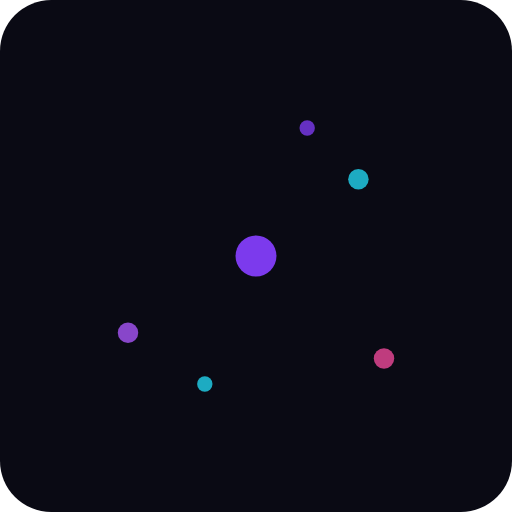
t = 0.00 s
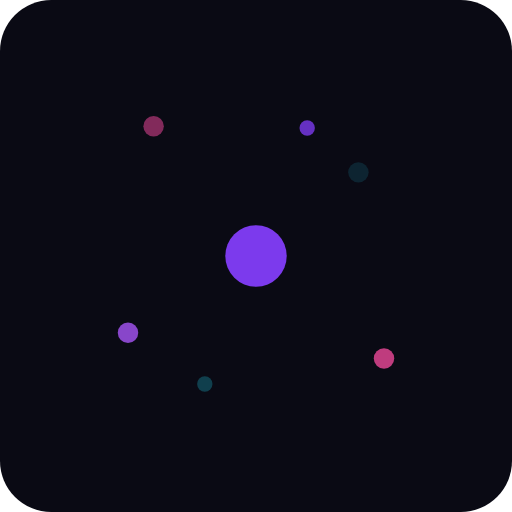
t = 0.40 s
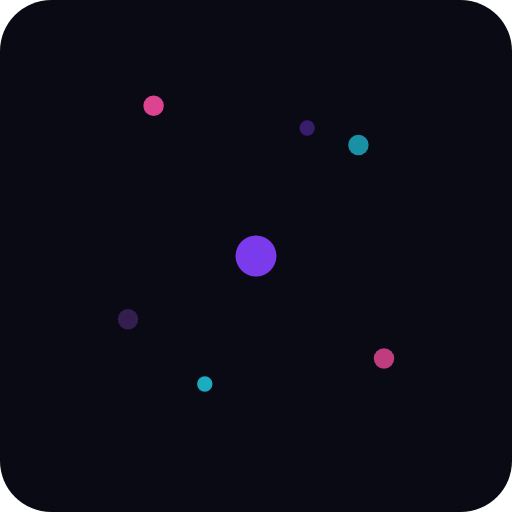
t = 0.80 s
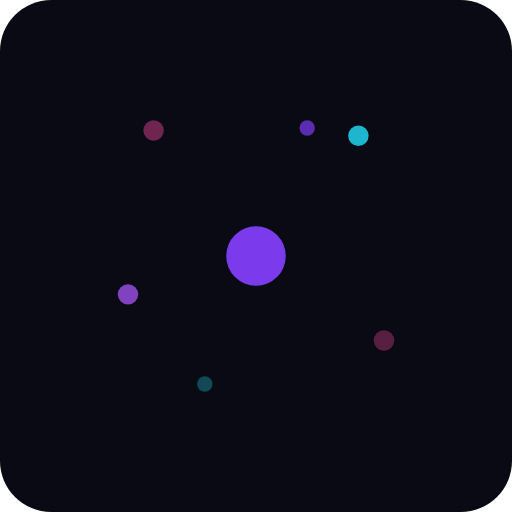
t = 1.16 s
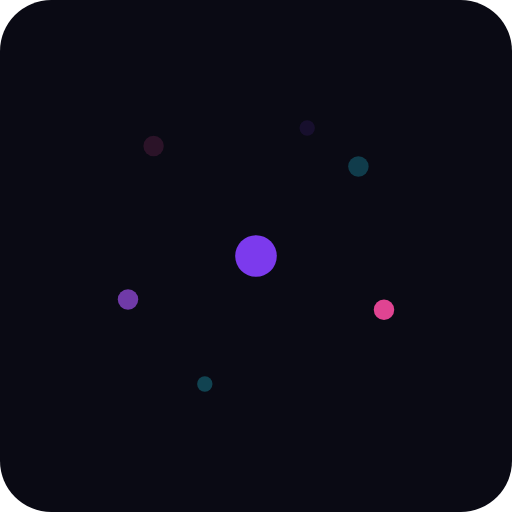
t = 1.61 s
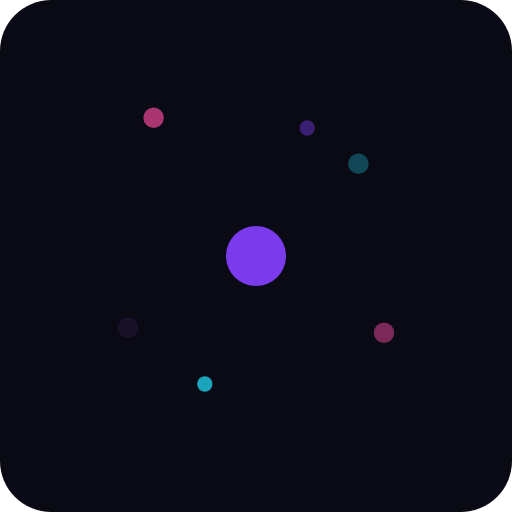
t = 2.03 s

The animated SVG that drew these frames (rendered in a browser with its animation timeline set to each time). Animation: 11 SMIL elements (animate=11); one cycle of 2.40 s, repeats indefinitely.

<svg xmlns="http://www.w3.org/2000/svg" width="200" height="200" viewBox="0 0 200 200">
  <rect width="200" height="200" rx="20" fill="#0a0a14"/>
  <circle cx="100" cy="100" r="8" fill="#7c3aed">
    <animate attributeName="r" values="8;12;8" dur="0.8s" repeatCount="indefinite"/>
  </circle>
  <circle cx="60" cy="60" r="4" fill="#ec4899" opacity="0.8">
    <animate attributeName="opacity" values="0;1;0" dur="1.5s" repeatCount="indefinite"/>
    <animate attributeName="cy" values="60;40;60" dur="1.5s" repeatCount="indefinite"/>
  </circle>
  <circle cx="140" cy="70" r="4" fill="#22d3ee" opacity="0.8">
    <animate attributeName="opacity" values="0;1;0" dur="1.5s" repeatCount="indefinite" begin="0.3s"/>
    <animate attributeName="cy" values="70;50;70" dur="1.5s" repeatCount="indefinite" begin="0.3s"/>
  </circle>
  <circle cx="50" cy="130" r="4" fill="#a855f7" opacity="0.8">
    <animate attributeName="opacity" values="0;1;0" dur="1.5s" repeatCount="indefinite" begin="0.6s"/>
    <animate attributeName="cy" values="130;110;130" dur="1.5s" repeatCount="indefinite" begin="0.6s"/>
  </circle>
  <circle cx="150" cy="140" r="4" fill="#ec4899" opacity="0.8">
    <animate attributeName="opacity" values="0;1;0" dur="1.5s" repeatCount="indefinite" begin="0.9s"/>
    <animate attributeName="cy" values="140;120;140" dur="1.5s" repeatCount="indefinite" begin="0.9s"/>
  </circle>
  <circle cx="80" cy="150" r="3" fill="#22d3ee" opacity="0.8">
    <animate attributeName="opacity" values="0;0.8;0" dur="1.2s" repeatCount="indefinite" begin="0.2s"/>
  </circle>
  <circle cx="120" cy="50" r="3" fill="#7c3aed" opacity="0.8">
    <animate attributeName="opacity" values="0;0.8;0" dur="1.2s" repeatCount="indefinite" begin="0.5s"/>
  </circle>
</svg>
